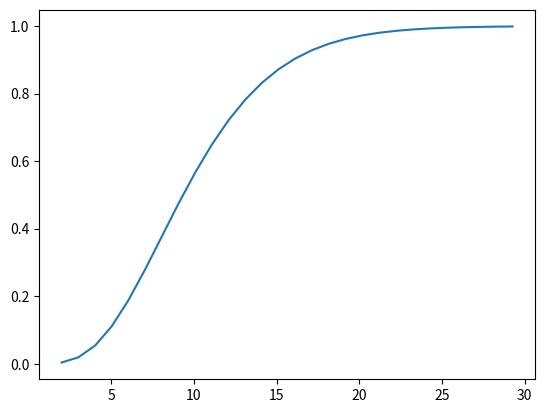

Recreate this plot in Python.
# plot the chi-squared cdf
from numpy import arange
from matplotlib import pyplot
from scipy.stats import chi2
# define the distribution parameters
sample_space = arange(2, 30, 1.01)
dof = 10
# calculate the cdf
cdf = chi2.cdf(sample_space, dof)
# plot
pyplot.plot(sample_space, cdf)
pyplot.show()



